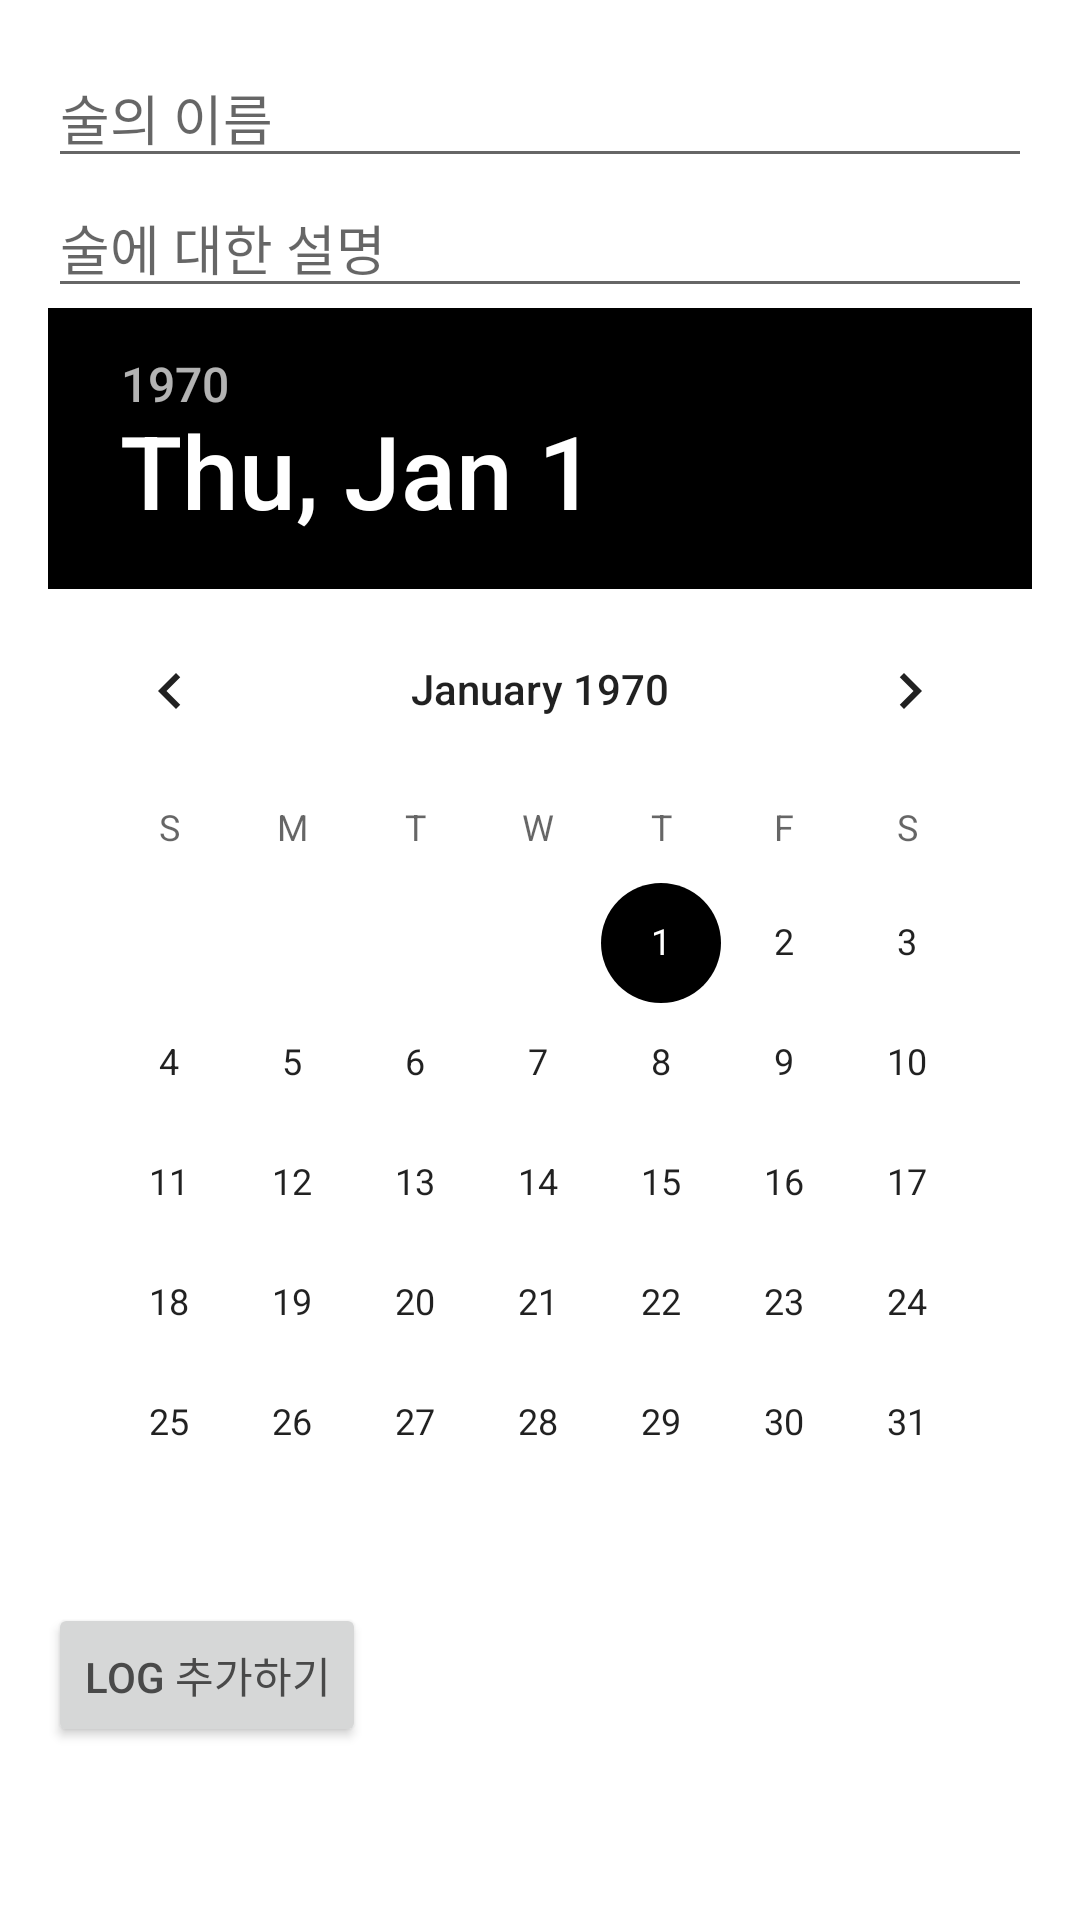

Produce the Android XML layout that renders to this screen, including the resource entries it uses.
<!-- AndroidManifest.xml: application theme AppTheme.Base -->
<!-- res/layout/activity_add_log.xml -->
<?xml version="1.0" encoding="utf-8"?>
<LinearLayout xmlns:android="http://schemas.android.com/apk/res/android"
    android:layout_width="match_parent"
    android:layout_height="match_parent"
    android:orientation="vertical"
    android:padding="16dp">

    
    <EditText
        android:id="@+id/editTextDrinkName"
        android:layout_width="match_parent"
        android:layout_height="wrap_content"
        android:hint="술의 이름"
        android:inputType="text"/>

    
    <EditText
        android:id="@+id/editTextDrinkDescription"
        android:layout_width="match_parent"
        android:layout_height="wrap_content"
        android:hint="술에 대한 설명"
        android:inputType="textImeMultiLine"/>

    
    <DatePicker
        android:id="@+id/datePicker"
        android:layout_width="wrap_content"
        android:layout_height="wrap_content"/>

    
    <Button
        android:id="@+id/buttonAddLog"
        android:layout_width="wrap_content"
        android:layout_height="wrap_content"
        android:text="log 추가하기" />

</LinearLayout>
<!-- resources referenced by this layout -->
<resources>
  <style name="AppTheme.Base" parent="Theme.AppCompat.Light.DarkActionBar">
          
          <item name="colorPrimary">@color/colorPrimary</item>
          <item name="colorPrimaryDark">@color/colorPrimaryDark</item>
          <item name="colorAccent">#000000</item>
  
          
          <item name="android:windowBackground">@color/colorBackground</item>
          <item name="android:textColor">@color/colorTextPrimary</item>
      </style>
  <color name="colorPrimary">#222245</color>
  <color name="colorPrimaryDark">#090910</color>
  <color name="colorBackground">#FFFFFF</color>
  <color name="colorTextPrimary">#494949</color>
</resources>
